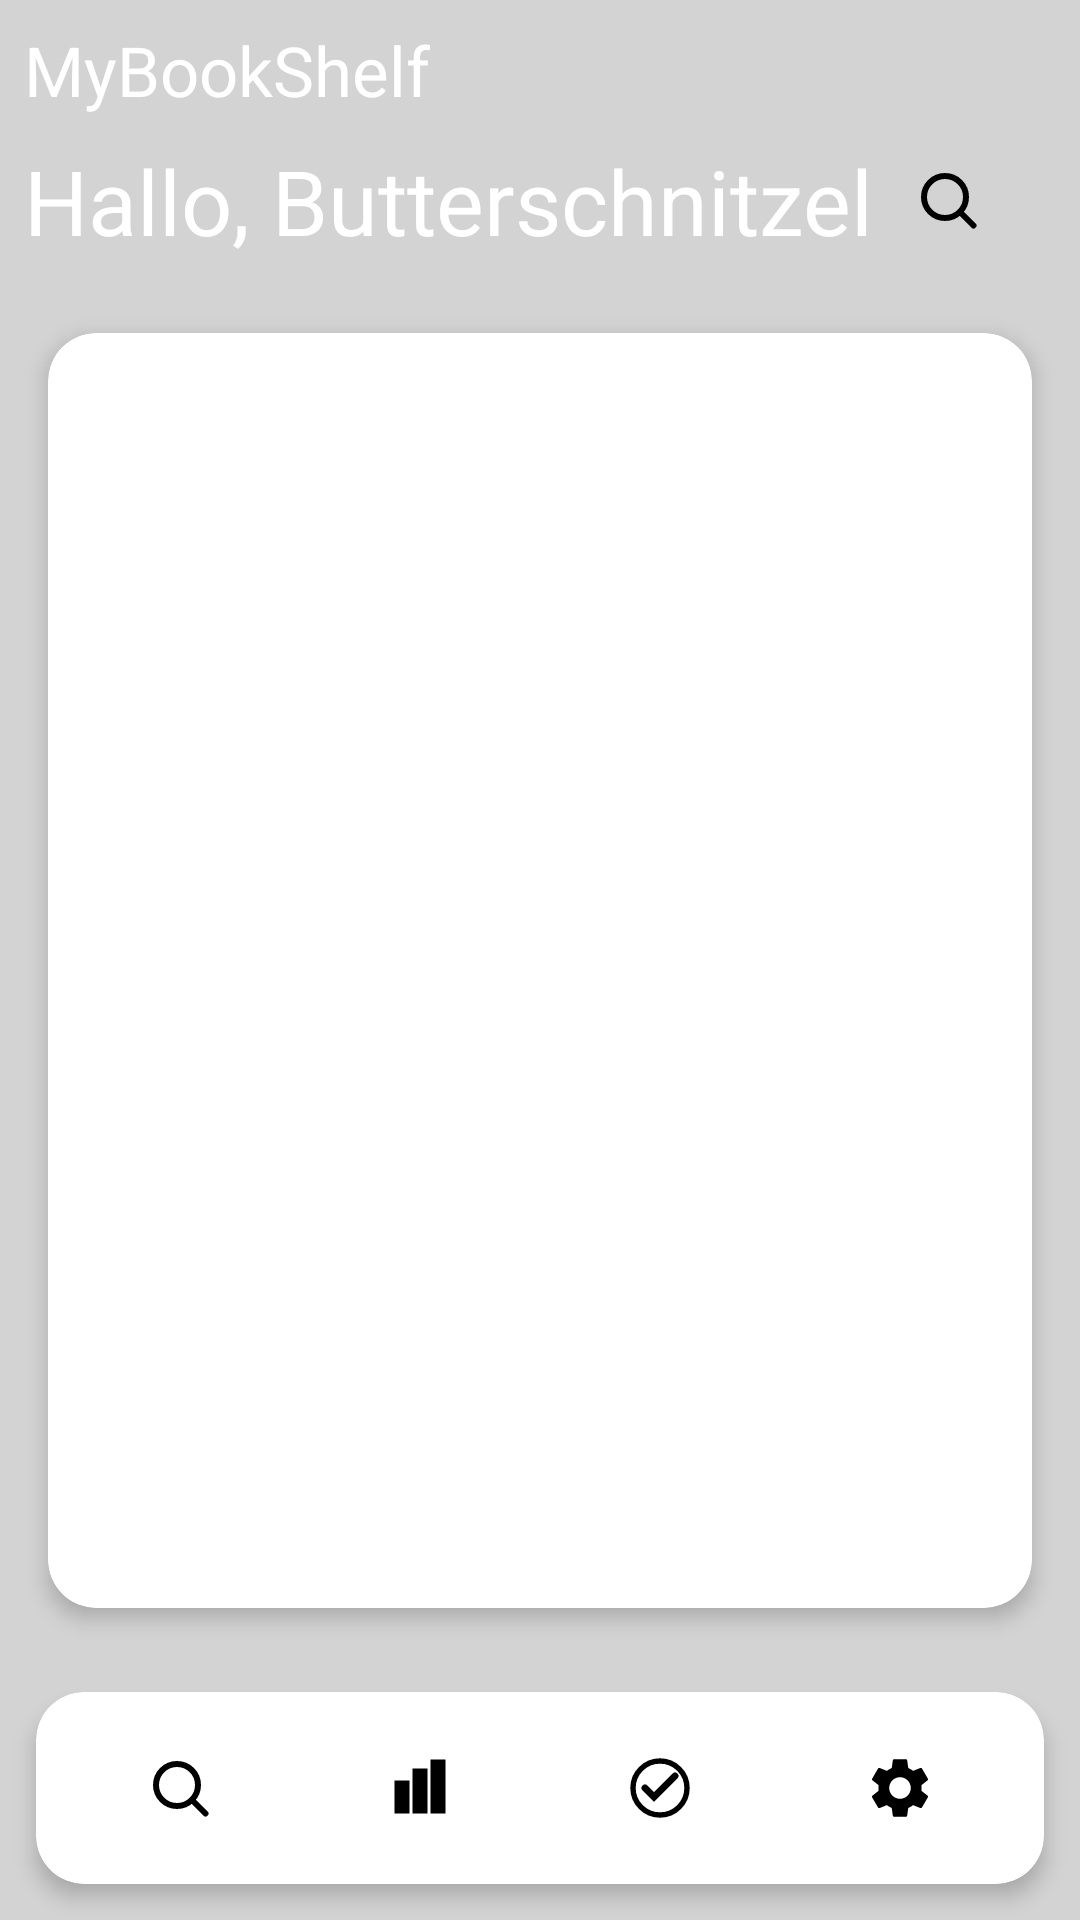

Android layout source for this screen:
<!-- AndroidManifest.xml: application theme NoActionBarTheme -->
<!-- res/layout/main_home.xml -->
<RelativeLayout xmlns:android="http://schemas.android.com/apk/res/android"
    xmlns:tools="http://schemas.android.com/tools"
    xmlns:app="http://schemas.android.com/apk/res-auto"
    android:layout_width="match_parent"
    android:layout_height="match_parent"
    android:background="@color/lightgrey">

    
    <TextView
        android:id="@+id/txtMyBookShelf"
        android:layout_width="wrap_content"
        android:layout_height="wrap_content"
        android:text="MyBookShelf"
        android:textColor="@android:color/white"
        android:textSize="23sp"
        android:layout_marginLeft="8dp"
        android:layout_marginTop="8dp" />

    
    <RelativeLayout
        android:id="@+id/userContainer"
        android:layout_width="match_parent"
        android:layout_height="wrap_content"
        android:layout_below="@id/txtMyBookShelf"
        android:layout_margin="8dp">

        
        <TextView
            android:id="@+id/current_user"
            android:layout_width="wrap_content"
            android:layout_height="wrap_content"
            android:text="Hallo, Butterschnitzel"
            android:textColor="@android:color/white"
            android:textSize="30sp"
            android:layout_alignParentLeft="true"
            android:layout_centerVertical="true"/>

        
        <ImageButton
            android:id="@+id/btnSearchInList"
            android:layout_width="40dp"
            android:layout_height="40dp"
            android:layout_alignParentRight="true"
            android:layout_marginRight="16dp"
            android:background="@null"
            android:src="@drawable/ic_search" />

        
        <ImageButton
            android:id="@+id/btnCloseSearch"
            android:layout_width="40dp"
            android:layout_height="40dp"
            android:layout_alignParentRight="true"
            android:layout_marginRight="16dp"
            android:background="@null"
            android:src="@android:drawable/ic_delete"
            android:visibility="gone"/>
    </RelativeLayout>

    
    <LinearLayout
        android:id="@+id/searchContainer"
        android:layout_width="match_parent"
        android:layout_height="wrap_content"
        android:layout_below="@id/userContainer"
        android:layout_margin="8dp"
        android:padding="8dp"
        android:orientation="vertical"
        android:visibility="gone">

        
        <SearchView
            android:id="@+id/searchView"
            android:layout_width="match_parent"
            android:layout_height="25pt"
            android:layout_marginTop="16dp"
            android:padding="4dp"
            android:layout_alignParentStart="true"
            android:background="@android:color/white"
            android:layout_marginStart="8dp"
            android:layout_marginEnd="8dp"
            android:queryHint="Search books..."
            android:iconifiedByDefault="false"
            android:textColor="@android:color/black"/>

        
        <androidx.cardview.widget.CardView
            android:layout_width="match_parent"
            android:layout_height="wrap_content"
            android:layout_margin="8dp"
            app:cardCornerRadius="8dp"
            app:cardElevation="4dp">

            <LinearLayout
                android:layout_width="match_parent"
                android:layout_height="wrap_content"
                android:orientation="horizontal"
                android:padding="8dp">

                
                <Spinner
                    android:id="@+id/spinnerGenre"
                    android:layout_width="0dp"
                    android:layout_height="wrap_content"
                    android:layout_weight="1"
                    android:prompt= "@string/select_genre"/>

                
                <Spinner
                    android:id="@+id/spinnerAuthor"
                    android:layout_width="0dp"
                    android:layout_height="wrap_content"
                    android:layout_weight="1"
                    android:prompt="@string/select_author" />
            </LinearLayout>
        </androidx.cardview.widget.CardView>
    </LinearLayout>

    
    <androidx.cardview.widget.CardView
        android:id="@+id/cardView"
        android:layout_width="match_parent"
        android:layout_height="wrap_content"
        android:layout_below="@id/searchContainer"
        android:layout_above="@id/bottom_nav"
        android:layout_margin="16dp"
        app:cardCornerRadius="16dp"
        app:cardElevation="4dp"
        android:background="@android:color/white">

        <FrameLayout
            android:layout_width="match_parent"
            android:layout_height="match_parent">

            <ScrollView
                android:id="@+id/scrollView"
                android:layout_width="match_parent"
                android:layout_height="match_parent"
                android:fillViewport="true">

                <androidx.recyclerview.widget.RecyclerView
                    android:id="@+id/rvmyList"
                    android:layout_width="match_parent"
                    android:layout_height="match_parent"
                    android:layout_weight="1" />
            </ScrollView>

            <TextView
                android:id="@+id/emptyPlaceholder"
                android:layout_width="wrap_content"
                android:layout_height="wrap_content"
                android:layout_gravity="center"
                android:text="No books found. Better start reading!"
                android:textColor="#888888"
                android:textSize="16sp"
                android:visibility="gone" />
        </FrameLayout>
    </androidx.cardview.widget.CardView>


    
    <androidx.cardview.widget.CardView
        android:id="@+id/bottom_nav"
        android:layout_width="match_parent"
        android:layout_height="wrap_content"
        android:layout_alignParentBottom="true"
        android:layout_margin="12dp"
        app:cardCornerRadius="16dp"
        app:cardElevation="4dp"
        android:background="@android:color/white">

        <LinearLayout
            android:layout_width="match_parent"
            android:layout_height="wrap_content"
            android:orientation="horizontal"
            android:padding="8dp"
            android:gravity="center">

            <ImageButton
                android:id="@+id/nav_search"
                android:layout_width="48dp"
                android:layout_height="48dp"
                android:layout_weight="1"
                android:background="@null"
                android:src="@drawable/ic_search"
                android:contentDescription="Search" />

            <ImageButton
                android:id="@+id/nav_stats"
                android:layout_width="48dp"
                android:layout_height="48dp"
                android:layout_weight="1"
                android:background="@null"
                android:src="@drawable/ic_stats"
                android:contentDescription="Stats" />

            <ImageButton
                android:id="@+id/nav_goals"
                android:layout_width="48dp"
                android:layout_height="48dp"
                android:layout_weight="1"
                android:background="@null"
                android:src="@drawable/ic_goal"
                android:contentDescription="Home" />

            <ImageButton
                android:id="@+id/nav_settings"
                android:layout_width="48dp"
                android:layout_height="48dp"
                android:layout_weight="1"
                android:background="@null"
                android:src="@drawable/ic_settings"
                android:contentDescription="Home" />
        </LinearLayout>
    </androidx.cardview.widget.CardView>

    
    <FrameLayout
        android:id="@+id/home_loading_overlay"
        android:layout_width="match_parent"
        android:layout_height="match_parent"
        android:background="#80000000"
        android:elevation="10dp"
        android:clickable="true"
        android:focusable="true"
        android:visibility="gone">

        
        <ProgressBar
            style="?android:attr/progressBarStyleLarge"
            android:layout_width="wrap_content"
            android:layout_height="wrap_content"
            android:layout_gravity="center"
            android:indeterminate="true" />
    </FrameLayout>


</RelativeLayout>
<!-- resources referenced by this layout -->
<resources>
  <color name="lightgrey">#D3D3D3</color>
  <!-- drawable ic_goal (drawable) -->
  <vector xmlns:android="http://schemas.android.com/apk/res/android"
      android:width="24dp"
      android:height="24dp"
      android:viewportWidth="24"
      android:viewportHeight="24"
      android:tint="@color/black">
  
      
      <path
          android:fillColor="@android:color/transparent"
          android:strokeColor="@android:color/black"
          android:strokeWidth="1.8"
          android:pathData="M12,12m-9,0a9,9 0 1,1 18,0a9,9 0 1,1 -18,0"/>
  
      
      <path
          android:fillColor="@android:color/transparent"
          android:strokeColor="@android:color/black"
          android:strokeWidth="2.3"
          android:strokeLineCap="round"
          android:pathData="M7,12l3,3 7,-7"/>
  </vector>
  <!-- drawable ic_search (drawable) -->
  <vector xmlns:android="http://schemas.android.com/apk/res/android"
      android:width="24dp"
      android:height="24dp"
      android:viewportWidth="24"
      android:viewportHeight="24">
      <path
          android:strokeWidth="2"
          android:strokeColor="#000000"
          android:strokeLineJoin="round"
          android:strokeLineCap="round"
          android:pathData="M11,4a7,7 0 1,1 -7,7 7,7 0 0,1 7,-7z M16.5,16.5l4,4"/>
  </vector>
  <!-- drawable ic_settings (drawable) -->
  <vector xmlns:android="http://schemas.android.com/apk/res/android"
      android:width="24dp"
      android:height="24dp"
      android:viewportWidth="24"
      android:viewportHeight="24">
      <path
          android:fillColor="#FF000000"
          android:pathData="M19.14,12.94c0.04,-0.3 0.06,-0.61 0.06,-0.94 0,-0.32 -0.02,-0.64 -0.07,-0.94l2.03,-1.58c0.18,-0.14 0.23,-0.41 0.12,-0.61 l-1.92,-3.32c-0.12,-0.22 -0.37,-0.29 -0.59,-0.22l-2.39,0.96c-0.5,-0.38 -1.03,-0.7 -1.62,-0.94L14.4,2.81c-0.04,-0.24 -0.24,-0.41 -0.48,-0.41 h-3.84c-0.24,0 -0.43,0.17 -0.47,0.41L9.25,5.35c-0.59,0.24 -1.13,0.56 -1.62,0.94L5.24,5.33c-0.22,-0.08 -0.47,0 -0.59,0.22 L2.74,8.87c-0.12,0.21 -0.08,0.47 0.12,0.61l2.03,1.58C4.84,11.36 4.8,11.69 4.8,12s0.02,0.64 0.07,0.94l-2.03,1.58 c-0.18,0.14 -0.23,0.41 -0.12,0.61l1.92,3.32c0.12,0.22 0.37,0.29 0.59,0.22l2.39,-0.96c0.5,0.38 1.03,0.7 1.62,0.94l0.36,2.54 c0.05,0.24 0.24,0.41 0.48,0.41h3.84c0.24,0 0.44,-0.17 0.47,-0.41l0.36,-2.54c0.59,-0.24 1.13,-0.56 1.62,-0.94l2.39,0.96 c0.22,0.08 0.47,0 0.59,-0.22l1.92,-3.32c0.12,-0.22 0.07,-0.47 -0.12,-0.61L19.14,12.94zM12,15.6c-1.98,0 -3.6,-1.62 -3.6,-3.6 s1.62,-3.6 3.6,-3.6 3.6,1.62 3.6,3.6S13.98,15.6 12,15.6z"/>
  </vector>
  <!-- drawable ic_stats (drawable) -->
  <vector xmlns:android="http://schemas.android.com/apk/res/android"
      android:width="24dp"
      android:height="24dp"
      android:viewportWidth="24"
      android:viewportHeight="24">
  
      
      <path
          android:fillColor="#000000"
          android:pathData="M4,10 h4 v10 h-4 z"
          android:strokeWidth="1"
          android:strokeColor="#000000" />
  
      
      <path
          android:fillColor="#000000"
          android:pathData="M10,6 h4 v14 h-4 z"
          android:strokeWidth="1"
          android:strokeColor="#000000" />
  
      
      <path
          android:fillColor="#000000"
          android:pathData="M16,3 h4 v17 h-4 z"
          android:strokeWidth="1"
          android:strokeColor="#000000" />
  
  </vector>
  <string name="select_author">Select Author</string>
  <string name="select_genre">Select Genre</string>
  <style name="NoActionBarTheme" parent="Theme.AppCompat.Light.NoActionBar">
          
          <item name="android:windowNoTitle">true</item> 
          <item name="android:windowActionBar">false</item> 
          <item name="android:windowFullscreen">true</item> 
      </style>
  <color name="black">#000000</color>
</resources>
